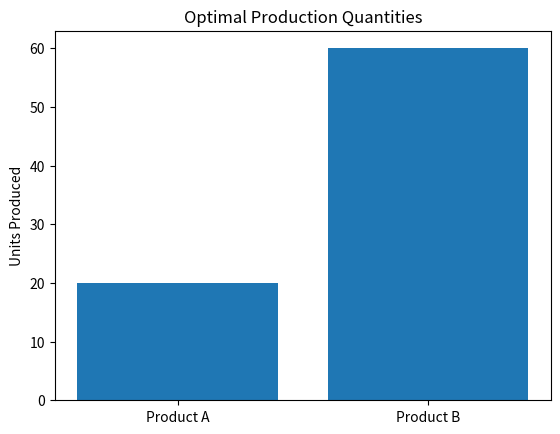

The matplotlib source for this figure:
import numpy as np
import matplotlib.pyplot as plt
from scipy.optimize import linprog

# Objective Function
# Maximize 50A + 40B
# Convert to minimization

c = [-50, -40]

# Constraints
A = [
    [2, 1],
    [1, 1]
]

b = [100, 80]

# Bounds
x_bounds = (0, None)
y_bounds = (0, None)

# Solve
result = linprog(
    c,
    A_ub=A,
    b_ub=b,
    bounds=[x_bounds, y_bounds],
    method='highs'
)

A_opt = result.x[0]
B_opt = result.x[1]

max_profit = -result.fun

print("Optimal Production")
print("Product A =", round(A_opt))
print("Product B =", round(B_opt))
print("Maximum Profit = ₹", round(max_profit))

# Graph
products = ['Product A', 'Product B']
values = [A_opt, B_opt]

plt.bar(products, values)

plt.title("Optimal Production Quantities")
plt.ylabel("Units Produced")

plt.savefig("optimization_graph.png")
plt.show()
